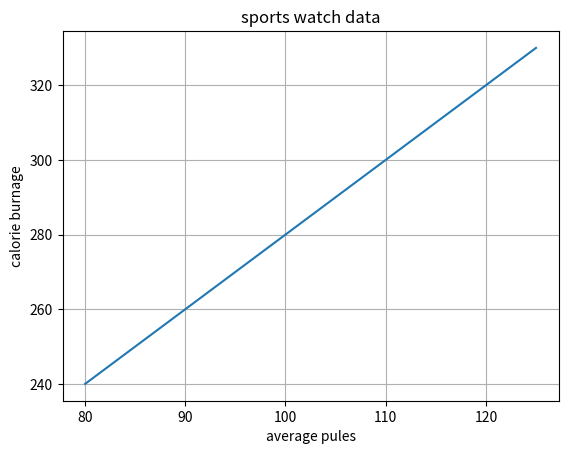

Python code for this plot:
import matplotlib.pyplot as plt
import numpy as np

x= np.array([80,85,90,95,100,105,110,115,120,125])
y= np.array([240,250,260,270,280,290,300,310,320,330])


plt.title("sports watch data")
plt.xlabel("average pules")
plt.ylabel("calorie burnage")

plt.plot(x,y)
plt.grid()
plt.show()